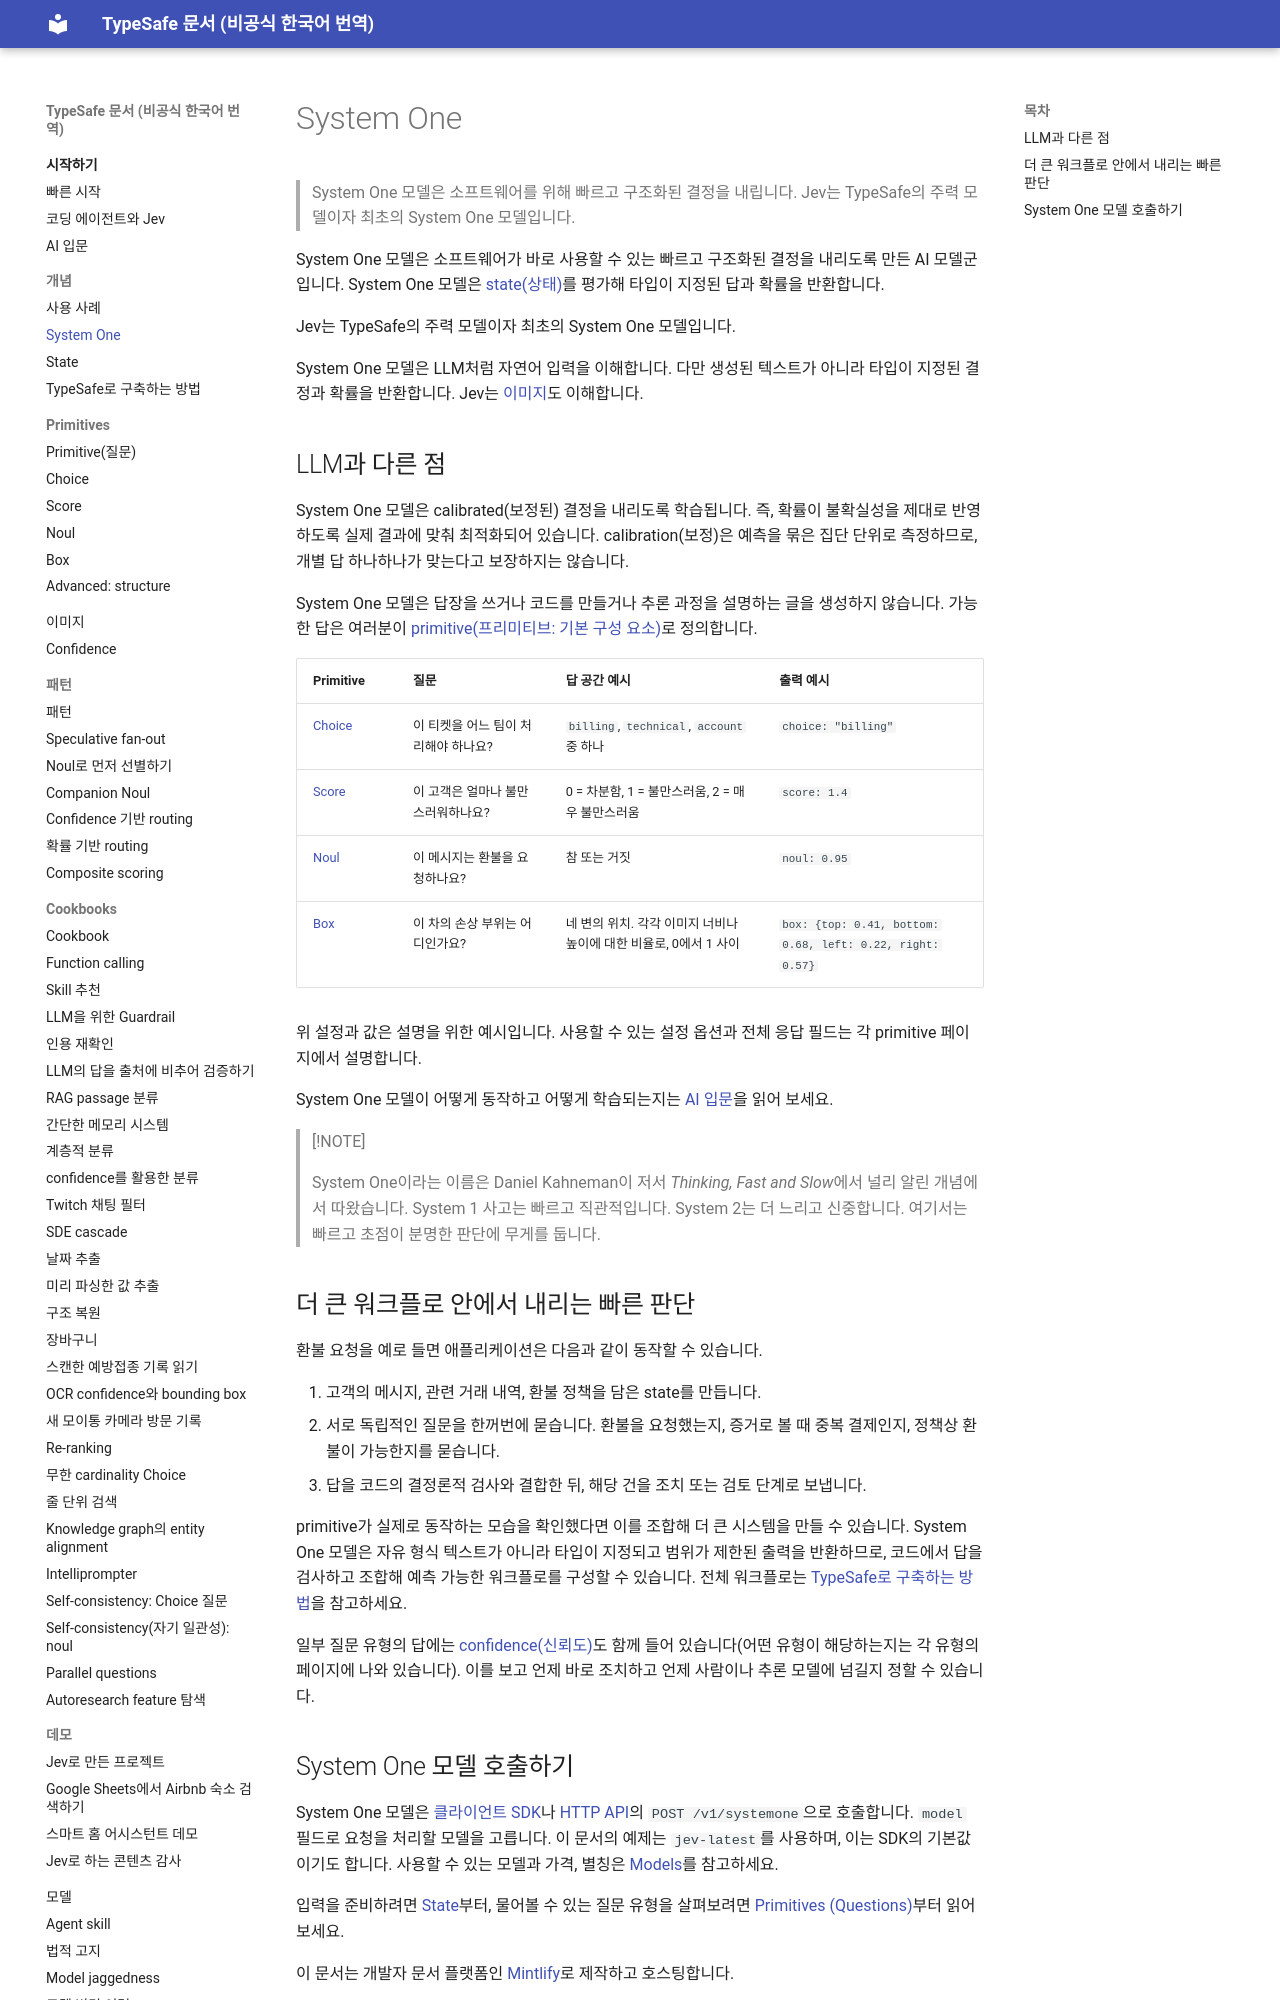

repository: ryankwondev/typesafe-docs-ko · page: concepts/system-one/index.html · generator: mkdocs

# System One

> System One 모델은 소프트웨어를 위해 빠르고 구조화된 결정을 내립니다. Jev는 TypeSafe의 주력 모델이자 최초의 System One 모델입니다.

System One 모델은 소프트웨어가 바로 사용할 수 있는 빠르고 구조화된 결정을 내리도록 만든 AI 모델군입니다. System One 모델은 [state(상태)](state.md)를 평가해 타입이 지정된 답과 확률을 반환합니다.

Jev는 TypeSafe의 주력 모델이자 최초의 System One 모델입니다.

System One 모델은 LLM처럼 자연어 입력을 이해합니다. 다만 생성된 텍스트가 아니라 타입이 지정된 결정과 확률을 반환합니다. Jev는 [이미지](../images.md)도 이해합니다.

## LLM과 다른 점

System One 모델은 calibrated(보정된) 결정을 내리도록 학습됩니다. 즉, 확률이 불확실성을 제대로 반영하도록 실제 결과에 맞춰 최적화되어 있습니다. calibration(보정)은 예측을 묶은 집단 단위로 측정하므로, 개별 답 하나하나가 맞는다고 보장하지는 않습니다.

System One 모델은 답장을 쓰거나 코드를 만들거나 추론 과정을 설명하는 글을 생성하지 않습니다. 가능한 답은 여러분이 [primitive(프리미티브: 기본 구성 요소)](../primitives.md)로 정의합니다.

| Primitive | 질문 | 답 공간 예시 | 출력 예시 |
| - | - | - | - |
| [Choice](../primitives/choice.md) | 이 티켓을 어느 팀이 처리해야 하나요? | `billing`, `technical`, `account` 중 하나 | `choice: "billing"` |
| [Score](../primitives/score.md) | 이 고객은 얼마나 불만스러워하나요? | 0 = 차분함, 1 = 불만스러움, 2 = 매우 불만스러움 | `score: 1.4` |
| [Noul](../primitives/noul.md) | 이 메시지는 환불을 요청하나요? | 참 또는 거짓 | `noul: 0.95` |
| [Box](../primitives/box.md) | 이 차의 손상 부위는 어디인가요? | 네 변의 위치. 각각 이미지 너비나 높이에 대한 비율로, 0에서 1 사이 | `box: {top: 0.41, bottom: 0.68, left: 0.22, right: 0.57}` |

위 설정과 값은 설명을 위한 예시입니다. 사용할 수 있는 설정 옵션과 전체 응답 필드는 각 primitive 페이지에서 설명합니다.

System One 모델이 어떻게 동작하고 어떻게 학습되는지는 [AI 입문](../introduction/machine-learning-primer.md)을 읽어 보세요.

> [!NOTE]
>
> System One이라는 이름은 Daniel Kahneman이 저서 *Thinking, Fast and Slow*에서 널리 알린 개념에서 따왔습니다. System 1 사고는 빠르고 직관적입니다. System 2는 더 느리고 신중합니다. 여기서는 빠르고 초점이 분명한 판단에 무게를 둡니다.
